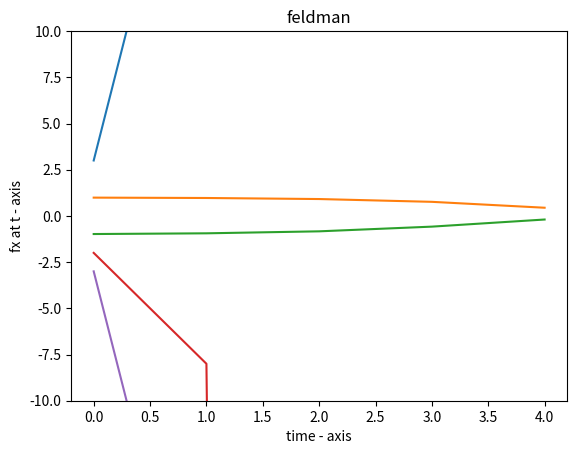

Reproduce this figure in Python.
# time plot 

# importing the required module 
import matplotlib.pyplot as plt 
    
    
def f(x):
    return x**3


# lists to hold datat for plots
t = [0]
fx1 =[]
fx2 =[]
fx3 =[]
fx4 =[]
fx5 =[]
#inital seeds
ix1 = 3
ix2 = 0.99
ix3 = -0.98
ix4 = -2
ix5 = -3
fx1.append(ix1)
fx2.append(ix2)
fx3.append(ix3)
fx4.append(ix4)
fx5.append(ix5)

for i in range (1,5):
    #send to function
    rx1= f(ix1)
    rx2= f(ix2)
    rx3= f(ix3)
    rx4= f(ix4)
    rx5= f(ix5)
    #append them
    fx1.append(rx1)
    fx2.append(rx2)
    fx3.append(rx3)
    fx4.append(rx4)
    fx5.append(rx5)
    t.append(i)
    #swap
    ix1,ix2,ix3,ix4, ix5= rx1,rx2,rx3,rx4,rx5
    
print(t)
print(fx1)
print(fx2)
print(fx3)
print(fx4)
print(fx5)
    
# plotting the points  
plt.plot(t, fx1)
plt.plot(t, fx2)
plt.plot(t, fx3)
plt.plot(t, fx4)
plt.plot(t, fx5)
    
# naming the x axis 
plt.xlabel('time - axis') 
# naming the y axis 
plt.ylabel('fx at t - axis') 
    
# giving a title to my graph 
plt.title('feldman') 
    
# function to show the plot
plt.ylim([-10, 10])
plt.show()     
    
    